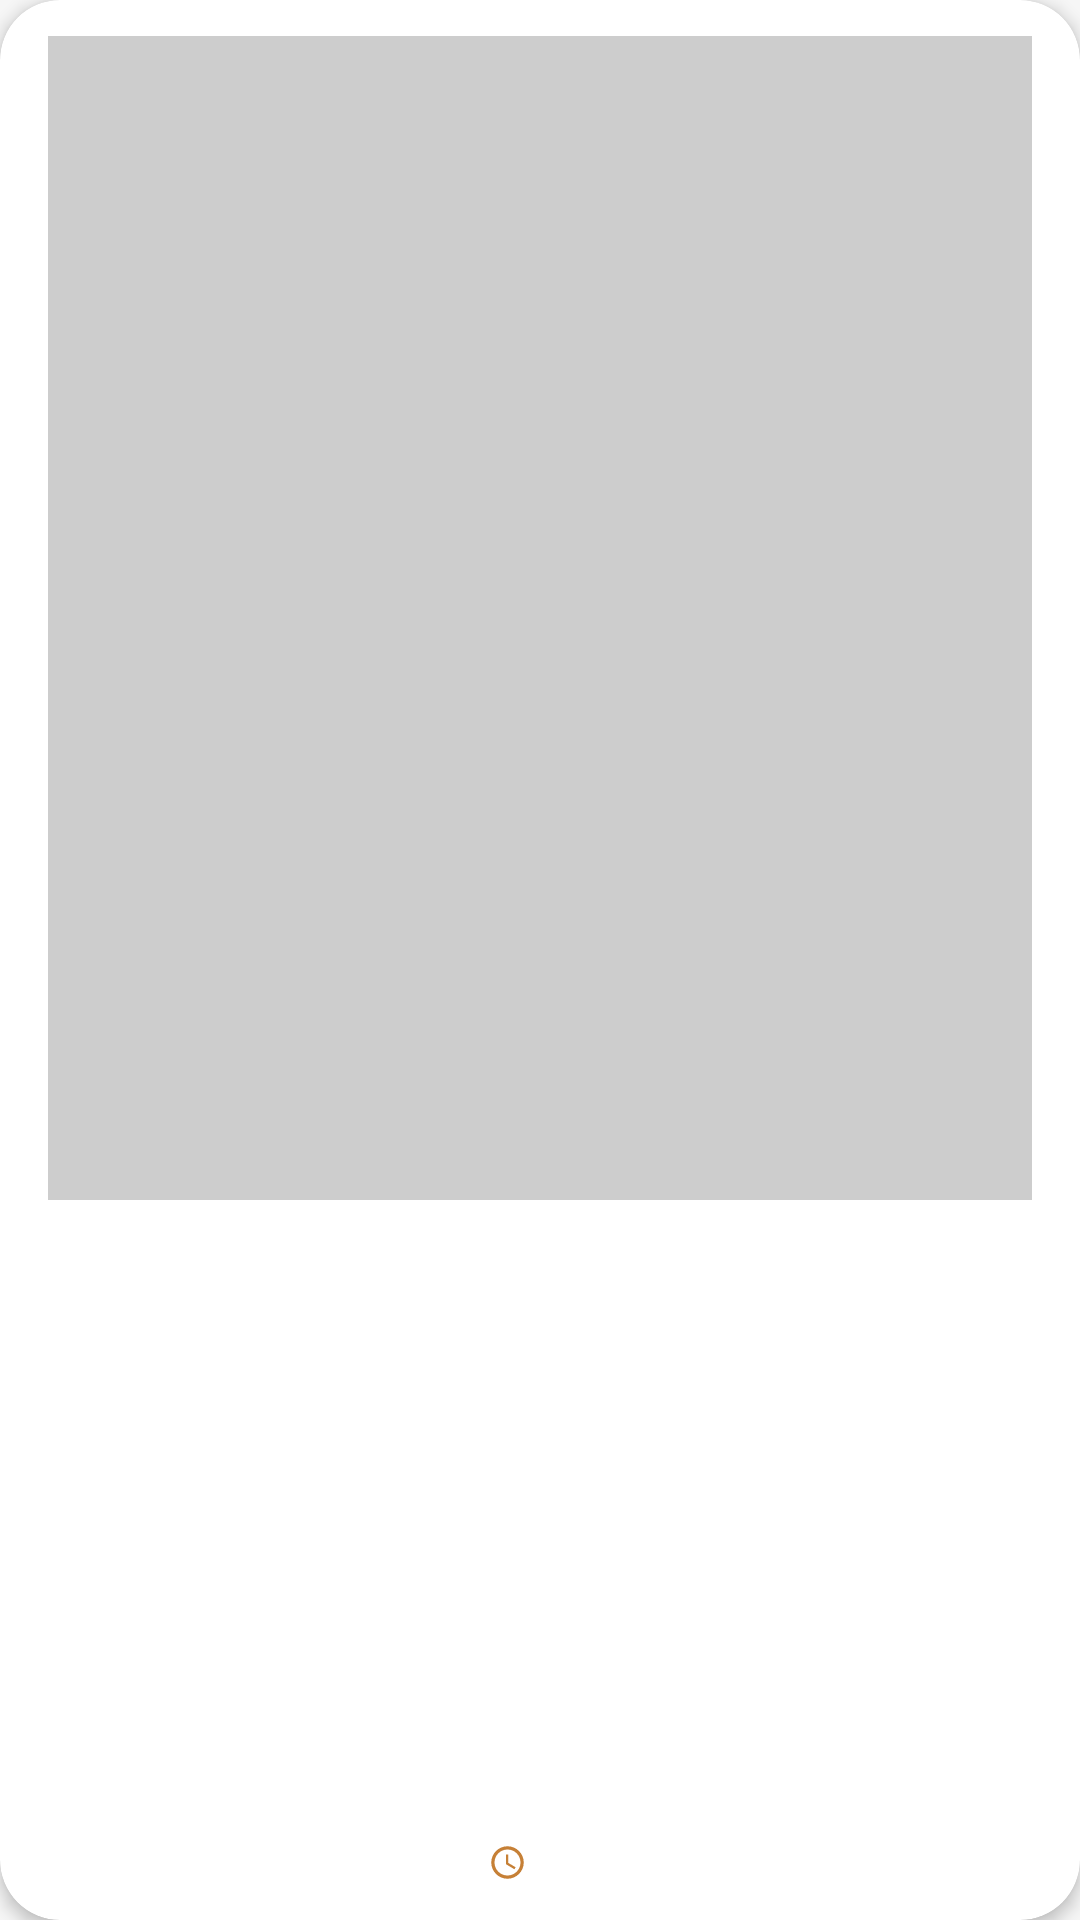

Reconstruct the res/layout file that produces this screen, plus the resources it refers to.
<!-- AndroidManifest.xml: application theme Theme.Ohunelo -->
<!-- res/layout/recipes_by_category_item.xml -->
<?xml version="1.0" encoding="utf-8"?>
<layout xmlns:tools="http://schemas.android.com/tools"
    xmlns:android="http://schemas.android.com/apk/res/android"
    xmlns:app="http://schemas.android.com/apk/res-auto">
    <data>
        <variable
            name="recipe"
            type="com.jesse.ohunelo.data.model.Recipe" />
    </data>

    <com.google.android.material.card.MaterialCardView
        app:cardElevation="3dp"
        android:layout_width="190dp"
        android:layout_height="200dp"
        android:layout_marginEnd="@dimen/grid_2"
        android:layout_marginVertical="@dimen/grid_1"
        >

        <androidx.constraintlayout.widget.ConstraintLayout
            android:layout_width="match_parent"
            android:layout_height="match_parent"
            android:paddingHorizontal="@dimen/grid_2"
            android:paddingVertical="@dimen/grid_1_5"
            >

            <com.google.android.material.imageview.ShapeableImageView
                android:id="@+id/recipe_image_view"
                android:layout_width="@dimen/_0dp"
                android:layout_height="@dimen/_0dp"
                android:contentDescription="@string/recipe_image"
                android:scaleType="centerCrop"
                android:theme="@style/cubicImage"
                app:loadImage="@{recipe.image}"
                android:background="@color/image_bg_color"
                app:layout_constraintDimensionRatio="7:4.8"
                app:layout_constraintHeight_percent=".63"
                app:layout_constraintVertical_bias="0"
                app:layout_constraintBottom_toBottomOf="parent"
                app:layout_constraintEnd_toEndOf="parent"
                app:layout_constraintStart_toStartOf="parent"
                app:layout_constraintTop_toTopOf="parent" />

            <TextView
                android:id="@+id/recipe_name_text_view"
                style="?attr/textAppearanceHeadline6"
                android:layout_width="@dimen/_0dp"
                android:layout_height="wrap_content"
                android:layout_marginTop="@dimen/grid_1"
                android:lineSpacingExtra="1dp"
                android:text="@{recipe.title}"
                android:maxLines="2"
                android:ellipsize="end"
                android:textAlignment="center"
                app:layout_constraintEnd_toEndOf="parent"
                app:layout_constraintStart_toStartOf="parent"
                app:layout_constraintTop_toBottomOf="@+id/recipe_image_view"
                tools:text="Asian Chickpea Lettuce Wraps" />

            <com.google.android.material.imageview.ShapeableImageView
                android:id="@+id/clock_image_view"
                android:layout_width="13dp"
                android:layout_height="13dp"
                android:src="@drawable/clock_icon"
                android:layout_marginEnd="5dp"
                app:layout_constraintBottom_toBottomOf="parent"
                app:layout_constraintEnd_toStartOf="@+id/ready_in_minutes_text_view"
                app:layout_constraintTop_toTopOf="@+id/ready_in_minutes_text_view"
                app:tint="?attr/colorSecondary" />

            <TextView
                android:id="@+id/ready_in_minutes_text_view"
                style="?attr/textAppearanceBody2"
                android:layout_width="wrap_content"
                android:layout_height="wrap_content"
                android:layout_marginStart="1dp"
                app:layout_constraintBottom_toBottomOf="parent"
                app:layout_constraintEnd_toEndOf="parent"
                app:layout_constraintStart_toStartOf="parent"
                app:uiText="@{recipe.formatReadyInMinutes()}"
                tools:text="20 Min" />

        </androidx.constraintlayout.widget.ConstraintLayout>

    </com.google.android.material.card.MaterialCardView>
</layout>
<!-- resources referenced by this layout -->
<resources>
  <color name="image_bg_color">#CDCDCD</color>
  <dimen name="_0dp">0dp</dimen>
  <dimen name="grid_1">8dp</dimen>
  <dimen name="grid_1_5">12dp</dimen>
  <dimen name="grid_2">16dp</dimen>
  <string name="recipe_image">Recipe Image</string>
  <style name="cubicImage">
          <item name="cornerFamily">rounded</item>
          <item name="cornerSize">@dimen/_20dp</item>
      </style>
  <color name="white">#FFFFFFFF</color>
  <dimen name="_20dp">20dp</dimen>
  <color name="orange_500">#FFA03D</color>
  <color name="orange_brown_200">#FFC68036</color>
  <color name="brown_400">#A56B2D</color>
  <color name="gray_100">#F6F6F6</color>
  <style name="Widget.Ohunelo.Chip" parent="Widget.MaterialComponents.Chip.Choice">
          <item name="android:textColor">@color/chip_text_color_state</item>
          <item name="chipBackgroundColor">@color/chip_bg_color_state</item>
      </style>
  <color name="orange_100">#FADCBD</color>
  <style name="Widget.Ohunelo.MaterialCardView" parent="Widget.MaterialComponents.CardView">
          <item name="shapeAppearanceOverlay">@style/ShapeAppearanceOverlay.Ohunelo.AllViews</item>
      </style>
  <style name="TextAppearance.Ohunelo.Headline5" parent="TextAppearance.MaterialComponents.Headline5">
          <item name="fontFamily">@font/montserrat_medium</item>
          <item name="android:textColor">?attr/colorSecondaryVariant</item>
          <item name="android:textSize">@dimen/_14sp</item>
      </style>
  <style name="TextAppearance.Ohunelo.Headline6" parent="TextAppearance.MaterialComponents.Headline6">
          <item name="fontFamily">@font/montserrat_bold</item>
          <item name="android:textColor">?attr/colorSecondaryVariant</item>
          <item name="android:textSize">@dimen/_12sp</item>
      </style>
  <style name="TextAppearance.Ohunelo.Body1" parent="TextAppearance.MaterialComponents.Body1">
          <item name="fontFamily">@font/montserrat_semibold</item>
          <item name="android:textColor">?attr/colorSecondary</item>
          <item name="android:textSize">@dimen/_12sp</item>
      </style>
  <style name="TextAppearance.Ohunelo.Body2" parent="TextAppearance.MaterialComponents.Body2">
          <item name="fontFamily">@font/montserrat</item>
          <item name="android:textColor">?attr/colorSecondary</item>
          <item name="android:textSize">@dimen/_11sp</item>
      </style>
  <style name="TextAppearance.Ohunelo.Subtitle1" parent="TextAppearance.MaterialComponents.Subtitle1">
          <item name="fontFamily">@font/montserrat_bold</item>
          <item name="android:textColor">?attr/colorSecondary</item>
          <item name="android:textSize">@dimen/_12sp</item>
      </style>
  <style name="TextAppearance.Ohunelo.Subtitle2" parent="TextAppearance.MaterialComponents.Subtitle2">
          <item name="fontFamily">@font/montserrat_bold</item>
          <item name="android:textColor">?attr/colorSecondary</item>
          <item name="android:textSize">@dimen/_11sp</item>
      </style>
  <style name="TextAppearance.Ohunelo.Button" parent="TextAppearance.MaterialComponents.Button">
          <item name="fontFamily">@font/montserrat_bold</item>
          <item name="android:textColor">?attr/colorBackgroundCustom</item>
          <item name="textAllCaps">false</item>
      </style>
  <style name="TextAppearance.Ohunelo.Caption" parent="TextAppearance.MaterialComponents.Caption">
          <item name="fontFamily">@font/montserrat_medium</item>
          <item name="android:textColor">?attr/colorSecondaryVariant</item>
          <item name="android:textSize">@dimen/_11sp</item>
      </style>
  <style name="ShapeAppearanceOverlay.Ohunelo.AllViews" parent="">
          <item name="cornerFamily">rounded</item>
          <item name="cornerSize">@dimen/_20dp</item>
      </style>
  <dimen name="_22sp">22sp</dimen>
  <dimen name="_20sp">20sp</dimen>
  <dimen name="_18sp">18sp</dimen>
  <dimen name="_16sp">16sp</dimen>
  <dimen name="_14sp">14sp</dimen>
  <dimen name="_12sp">12sp</dimen>
  <dimen name="_11sp">11sp</dimen>
</resources>
